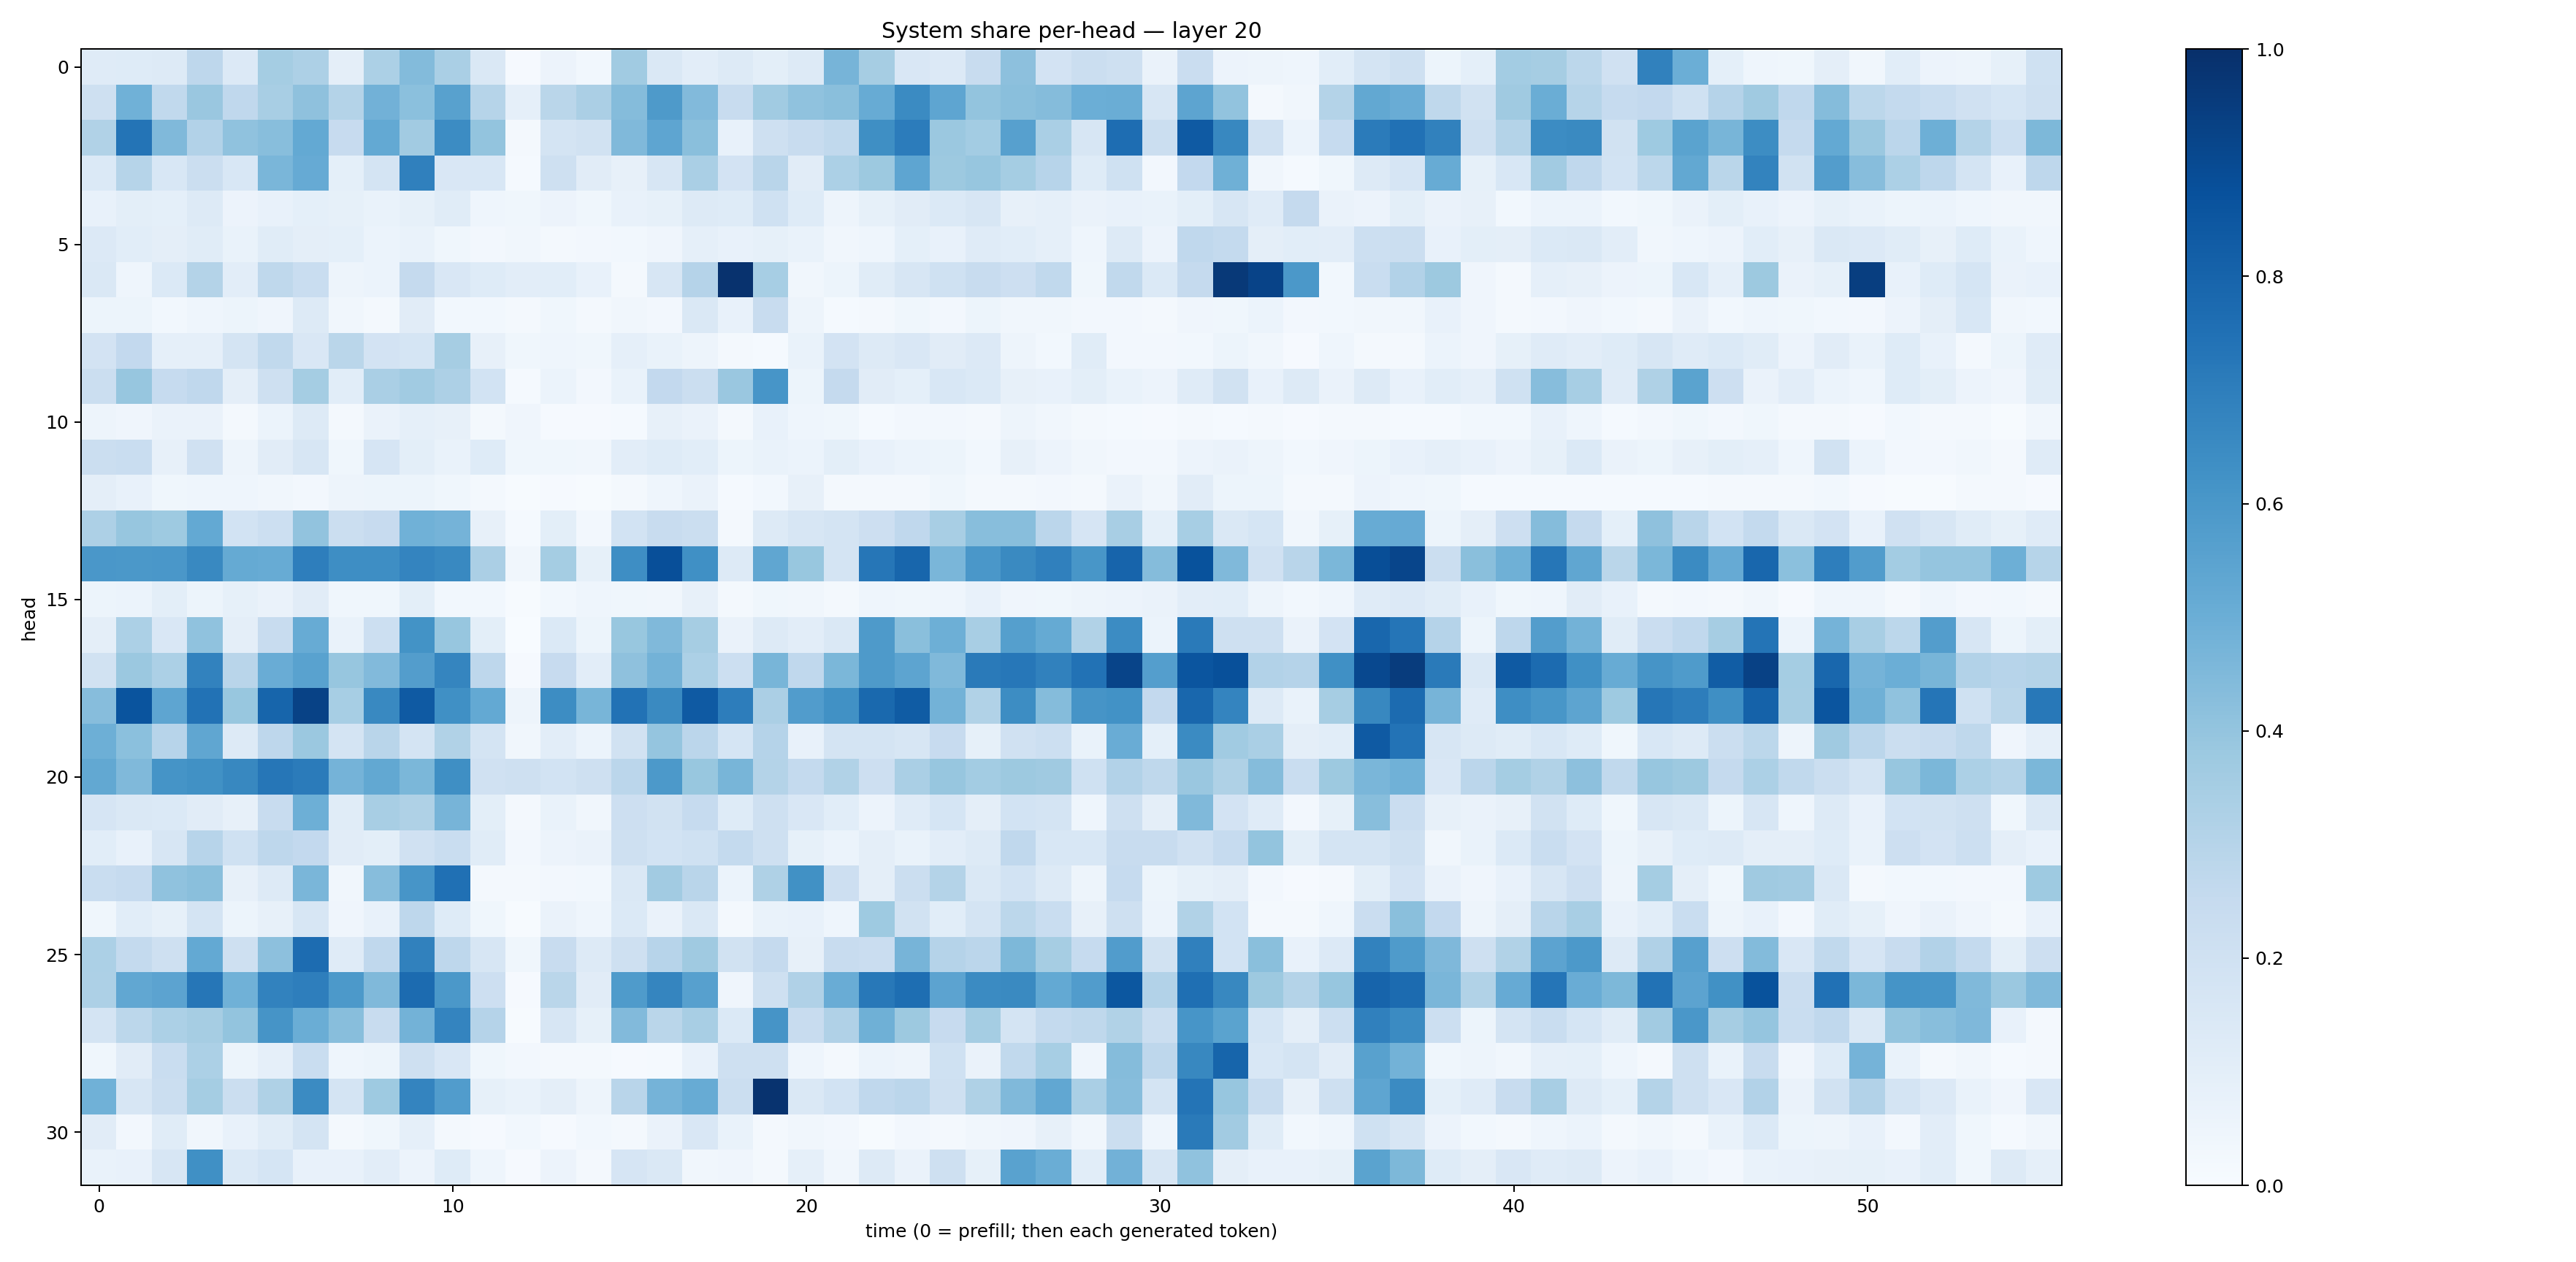

Source data for this figure (header and first rows):
0.11962724, 0.122088164, 0.13058734, 0.2734585, 0.13478975, 0.35193276, 0.3260016, 0.09713216, 0.32980707, 0.4390002, 0.33870253, 0.14823946, 0.008017814, 0.056231517, 0.02953475, 0.3635523, 0.14278738, 0.10417358, 0.12801683, 0.100891486, 0.1286646, 0.46898538, 0.34908026, 0.15027887
0.2053, 0.4856, 0.2629, 0.3831, 0.2695, 0.3432, 0.4132, 0.3065, 0.4832, 0.4199, 0.5566, 0.3004, 0.08784, 0.2869, 0.333, 0.4348, 0.5889, 0.4445, 0.2397, 0.367, 0.408, 0.4222, 0.5114, 0.6487
0.3131, 0.7375, 0.4486, 0.3104, 0.4089, 0.4284, 0.5222, 0.2453, 0.5233, 0.3628, 0.6457, 0.3986, 0.01733, 0.1721, 0.1913, 0.4491, 0.5363, 0.4248, 0.07177, 0.2053, 0.2389, 0.2618, 0.6348, 0.7058
0.1406, 0.2979, 0.1532, 0.2246, 0.1534, 0.4633, 0.5146, 0.09366, 0.1765, 0.6897, 0.1502, 0.1538, 0.01276, 0.2048, 0.111, 0.08052, 0.1571, 0.3398, 0.18, 0.2891, 0.1121, 0.3313, 0.3766, 0.5376
0.07627, 0.1006, 0.08996, 0.1314, 0.05471, 0.07586, 0.09173, 0.08499, 0.06821, 0.08497, 0.1145, 0.04686, 0.03679, 0.05649, 0.03718, 0.0779, 0.08424, 0.1258, 0.1234, 0.2026, 0.1221, 0.04951, 0.08556, 0.1126
0.1332, 0.1078, 0.09506, 0.1153, 0.07029, 0.1155, 0.09731, 0.0917, 0.05893, 0.07017, 0.0375, 0.02356, 0.03398, 0.02231, 0.02345, 0.03083, 0.04148, 0.08624, 0.07519, 0.08351, 0.06685, 0.03231, 0.04597, 0.09252
0.1479, 0.04408, 0.1386, 0.3085, 0.1042, 0.2711, 0.2338, 0.04703, 0.05895, 0.2529, 0.1521, 0.1226, 0.1041, 0.1085, 0.07323, 0.02005, 0.1563, 0.3014, 0.9914, 0.3441, 0.0334, 0.05269, 0.1142, 0.1589
0.05374, 0.05436, 0.02916, 0.04352, 0.05325, 0.04125, 0.132, 0.03202, 0.01869, 0.1113, 0.02764, 0.03077, 0.02097, 0.03625, 0.01668, 0.03196, 0.02443, 0.1476, 0.07375, 0.236, 0.05047, 0.01513, 0.018, 0.03824
0.1835, 0.2612, 0.08616, 0.0888, 0.1747, 0.263, 0.1486, 0.286, 0.1836, 0.1699, 0.3496, 0.07852, 0.03771, 0.04617, 0.03563, 0.08971, 0.06836, 0.04792, 0.02048, 0.01457, 0.06829, 0.1822, 0.1315, 0.1511
0.2247, 0.3923, 0.2491, 0.2689, 0.09698, 0.2049, 0.353, 0.1058, 0.3364, 0.3668, 0.3272, 0.1855, 0.01259, 0.05992, 0.02448, 0.07025, 0.2597, 0.2238, 0.3861, 0.6083, 0.05226, 0.2535, 0.1094, 0.09335
0.04759, 0.04109, 0.06261, 0.06374, 0.01953, 0.0624, 0.1271, 0.02234, 0.06541, 0.0884, 0.08028, 0.01857, 0.04086, 0.009775, 0.00984, 0.01316, 0.07864, 0.0656, 0.02219, 0.07303, 0.04684, 0.03542, 0.01425, 0.02482
0.2216, 0.2305, 0.07977, 0.196, 0.05071, 0.1131, 0.1605, 0.03651, 0.1642, 0.0986, 0.06763, 0.1224, 0.03743, 0.03595, 0.03242, 0.1045, 0.1216, 0.1069, 0.05107, 0.06923, 0.06215, 0.09771, 0.07328, 0.06038
0.09527, 0.07473, 0.03837, 0.0455, 0.04617, 0.03446, 0.02574, 0.04749, 0.05358, 0.0535, 0.03859, 0.02251, 0.006962, 0.0116, 0.006262, 0.0221, 0.04485, 0.06495, 0.01509, 0.028, 0.08018, 0.0185, 0.01974, 0.01814
0.3258, 0.3939, 0.3741, 0.5221, 0.1874, 0.2184, 0.4062, 0.2189, 0.2429, 0.4862, 0.476, 0.08094, 0.01345, 0.1008, 0.02506, 0.1867, 0.2393, 0.2251, 0.02076, 0.1264, 0.1592, 0.1743, 0.2147, 0.2664
0.5994, 0.5957, 0.599, 0.6592, 0.5167, 0.5081, 0.6965, 0.6388, 0.6404, 0.6755, 0.6569, 0.335, 0.03448, 0.3533, 0.08208, 0.6379, 0.8809, 0.632, 0.1257, 0.5313, 0.3877, 0.1743, 0.73, 0.7921
0.05335, 0.06016, 0.09948, 0.05377, 0.08233, 0.06324, 0.1112, 0.03666, 0.03545, 0.1001, 0.03114, 0.02824, 0.005259, 0.03036, 0.0451, 0.0389, 0.03181, 0.07825, 0.01876, 0.03796, 0.0319, 0.0164, 0.04577, 0.03694
0.09554, 0.3291, 0.1509, 0.4081, 0.09594, 0.2352, 0.5096, 0.0696, 0.215, 0.6204, 0.3945, 0.09817, 0.003242, 0.1368, 0.05275, 0.39, 0.4482, 0.3506, 0.06421, 0.1292, 0.1047, 0.1414, 0.5881, 0.4225
0.1901, 0.3801, 0.3295, 0.6824, 0.2898, 0.5046, 0.5539, 0.3911, 0.4432, 0.5724, 0.6707, 0.2738, 0.01092, 0.2424, 0.1039, 0.4105, 0.4768, 0.3283, 0.2155, 0.4655, 0.2667, 0.4585, 0.5888, 0.5415
0.4325, 0.8623, 0.5353, 0.7429, 0.3885, 0.7936, 0.9261, 0.3457, 0.659, 0.8373, 0.6311, 0.5232, 0.04954, 0.6431, 0.4667, 0.7448, 0.6561, 0.836, 0.7001, 0.3345, 0.576, 0.6262, 0.7811, 0.8311
0.4954, 0.4214, 0.293, 0.5339, 0.1319, 0.2737, 0.3813, 0.1786, 0.2905, 0.1783, 0.3126, 0.1785, 0.03204, 0.1035, 0.06, 0.1881, 0.3966, 0.2847, 0.1698, 0.3045, 0.07428, 0.1724, 0.1759, 0.1625
0.5255, 0.4472, 0.6166, 0.6259, 0.6628, 0.7269, 0.7083, 0.4734, 0.5259, 0.4596, 0.6347, 0.1975, 0.2107, 0.1837, 0.2082, 0.2851, 0.5925, 0.3888, 0.4662, 0.3064, 0.2575, 0.3128, 0.2115, 0.3363
0.1676, 0.1478, 0.1369, 0.1098, 0.07871, 0.2361, 0.4934, 0.1154, 0.3431, 0.3211, 0.4696, 0.1015, 0.01623, 0.0701, 0.03344, 0.212, 0.1942, 0.2478, 0.1217, 0.2104, 0.1503, 0.109, 0.05488, 0.1195
0.1057, 0.07763, 0.1584, 0.294, 0.2006, 0.2743, 0.2615, 0.1113, 0.1008, 0.1971, 0.2312, 0.1145, 0.0271, 0.05824, 0.06292, 0.2067, 0.1847, 0.2021, 0.2569, 0.2047, 0.08385, 0.06101, 0.09494, 0.06665
0.2316, 0.2496, 0.4068, 0.4222, 0.08068, 0.1267, 0.4634, 0.03183, 0.4305, 0.6078, 0.7526, 0.01585, 0.02037, 0.02553, 0.02804, 0.1427, 0.3614, 0.2894, 0.06156, 0.3221, 0.6266, 0.211, 0.09472, 0.2251
0.03605, 0.1066, 0.0822, 0.1756, 0.05435, 0.08087, 0.1627, 0.04248, 0.07252, 0.2769, 0.1238, 0.03584, 0.005309, 0.06612, 0.04637, 0.137, 0.06377, 0.145, 0.01775, 0.06801, 0.07359, 0.04616, 0.3737, 0.1941
0.3284, 0.2568, 0.2089, 0.5215, 0.2032, 0.4153, 0.7659, 0.1206, 0.2661, 0.685, 0.2767, 0.1566, 0.03727, 0.2353, 0.1294, 0.2061, 0.2947, 0.3691, 0.1903, 0.2501, 0.07956, 0.2409, 0.2283, 0.472
0.3272, 0.5277, 0.5465, 0.7291, 0.4845, 0.6808, 0.6979, 0.5912, 0.4466, 0.772, 0.595, 0.2144, 0.007982, 0.2879, 0.1107, 0.5849, 0.6685, 0.5597, 0.03953, 0.2071, 0.3166, 0.5068, 0.7225, 0.7608
0.175, 0.281, 0.3306, 0.3512, 0.4022, 0.6112, 0.5034, 0.4289, 0.2366, 0.4795, 0.6747, 0.3023, 0.004744, 0.1626, 0.08437, 0.4451, 0.2877, 0.3422, 0.1392, 0.6116, 0.2374, 0.3178, 0.4921, 0.3759
0.03751, 0.1111, 0.2313, 0.3284, 0.05261, 0.08641, 0.2324, 0.04469, 0.05267, 0.2047, 0.1504, 0.03895, 0.02651, 0.01634, 0.01829, 0.01155, 0.01552, 0.07068, 0.2063, 0.2054, 0.04399, 0.01985, 0.0595, 0.05035
0.4871, 0.1604, 0.2252, 0.355, 0.2197, 0.3209, 0.6487, 0.1791, 0.3737, 0.6744, 0.5757, 0.08216, 0.06972, 0.09668, 0.05003, 0.2901, 0.4742, 0.5086, 0.2222, 0.9857, 0.1421, 0.1872, 0.2666, 0.2832
0.1122, 0.02445, 0.1156, 0.03277, 0.07531, 0.1157, 0.1768, 0.01951, 0.03612, 0.08895, 0.02012, 0.008744, 0.02897, 0.00851, 0.02867, 0.01861, 0.06575, 0.1491, 0.06736, 0.01857, 0.0327, 0.02349, 0.006925, 0.02674
0.06861, 0.07576, 0.162, 0.6321, 0.1387, 0.1685, 0.07765, 0.07218, 0.1017, 0.05841, 0.124, 0.04332, 0.009899, 0.05785, 0.02242, 0.1679, 0.1418, 0.033, 0.03995, 0.01822, 0.0882, 0.0341, 0.1257, 0.0654
